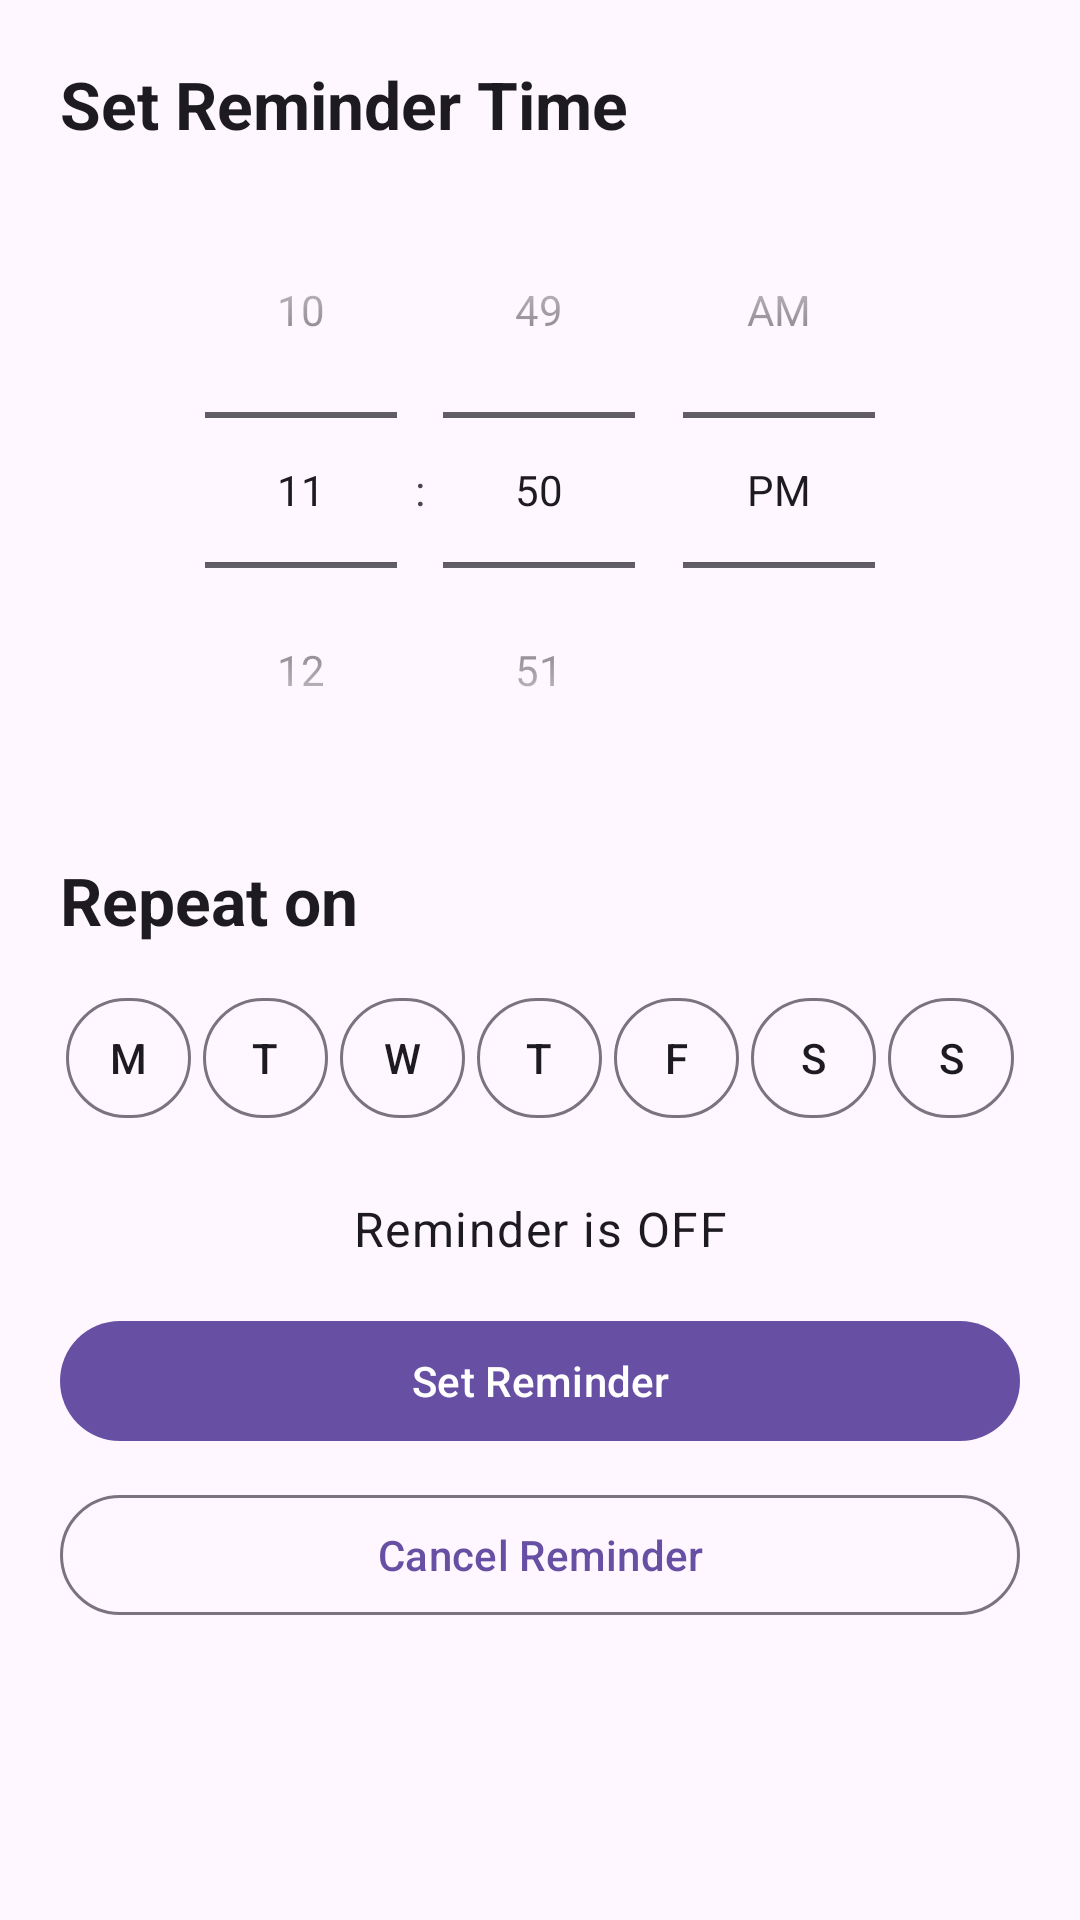

The Android layout XML behind this screen, and the referenced resources:
<!-- AndroidManifest.xml: application theme Theme.FinalProjectGroup15 -->
<!-- res/layout/activity_reminder.xml -->
<?xml version="1.0" encoding="utf-8"?>
<ScrollView xmlns:android="http://schemas.android.com/apk/res/android"
    android:layout_width="match_parent"
    android:layout_height="match_parent">

    <LinearLayout
        android:layout_width="match_parent"
        android:layout_height="wrap_content"
        android:orientation="vertical"
        android:padding="20dp">

        <TextView
            android:layout_width="match_parent"
            android:layout_height="wrap_content"
            android:text="@string/set_reminder_time"
            android:textAppearance="?attr/textAppearanceTitleLarge"
            android:textStyle="bold"
            android:layout_marginBottom="8dp"/>

        <TimePicker
            android:id="@+id/timePicker"
            android:layout_width="match_parent"
            android:layout_height="wrap_content"
            android:timePickerMode="spinner" />

        <TextView
            android:layout_width="match_parent"
            android:layout_height="wrap_content"
            android:text="@string/repeat_on"
            android:textAppearance="?attr/textAppearanceTitleLarge"
            android:textStyle="bold"
            android:layout_marginTop="16dp"
            android:layout_marginBottom="12dp"/>

        <LinearLayout
            android:layout_width="match_parent"
            android:layout_height="wrap_content"
            android:orientation="horizontal"
            android:gravity="center">

            <com.google.android.material.button.MaterialButton
                android:id="@+id/toggleMon"
                style="?attr/materialButtonOutlinedStyle"
                android:layout_width="0dp"
                android:layout_height="48dp"
                android:layout_weight="1"
                android:layout_margin="2dp"
                android:text="@string/monday"
                android:checkable="true"
                android:padding="0dp"/>

            <com.google.android.material.button.MaterialButton
                android:id="@+id/toggleTue"
                style="?attr/materialButtonOutlinedStyle"
                android:layout_width="0dp"
                android:layout_height="48dp"
                android:layout_weight="1"
                android:layout_margin="2dp"
                android:text="@string/tuesday"
                android:checkable="true"
                android:padding="0dp"/>

            <com.google.android.material.button.MaterialButton
                android:id="@+id/toggleWed"
                style="?attr/materialButtonOutlinedStyle"
                android:layout_width="0dp"
                android:layout_height="48dp"
                android:layout_weight="1"
                android:layout_margin="2dp"
                android:text="@string/wednesday"
                android:checkable="true"
                android:padding="0dp"/>

            <com.google.android.material.button.MaterialButton
                android:id="@+id/toggleThu"
                style="?attr/materialButtonOutlinedStyle"
                android:layout_width="0dp"
                android:layout_height="48dp"
                android:layout_weight="1"
                android:layout_margin="2dp"
                android:text="@string/thursday"
                android:checkable="true"
                android:padding="0dp"/>

            <com.google.android.material.button.MaterialButton
                android:id="@+id/toggleFri"
                style="?attr/materialButtonOutlinedStyle"
                android:layout_width="0dp"
                android:layout_height="48dp"
                android:layout_weight="1"
                android:layout_margin="2dp"
                android:text="@string/friday"
                android:checkable="true"
                android:padding="0dp"/>

            <com.google.android.material.button.MaterialButton
                android:id="@+id/toggleSat"
                style="?attr/materialButtonOutlinedStyle"
                android:layout_width="0dp"
                android:layout_height="48dp"
                android:layout_weight="1"
                android:layout_margin="2dp"
                android:text="@string/saturday"
                android:checkable="true"
                android:padding="0dp"/>

            <com.google.android.material.button.MaterialButton
                android:id="@+id/toggleSun"
                style="?attr/materialButtonOutlinedStyle"
                android:layout_width="0dp"
                android:layout_height="48dp"
                android:layout_weight="1"
                android:layout_margin="2dp"
                android:text="@string/sunday"
                android:checkable="true"
                android:padding="0dp"/>

        </LinearLayout>

        <TextView
            android:id="@+id/reminderStatusText"
            android:layout_width="match_parent"
            android:layout_height="wrap_content"
            android:layout_marginTop="20dp"
            android:text="@string/reminder_status"
            android:textAppearance="?attr/textAppearanceBodyLarge"
            android:gravity="center"/>

        <com.google.android.material.button.MaterialButton
            android:id="@+id/setReminderButton"
            android:layout_width="match_parent"
            android:layout_height="wrap_content"
            android:layout_marginTop="16dp"
            android:text="@string/set_reminder" />

        <com.google.android.material.button.MaterialButton
            android:id="@+id/cancelReminderButton"
            style="?attr/materialButtonOutlinedStyle"
            android:layout_width="match_parent"
            android:layout_height="wrap_content"
            android:layout_marginTop="10dp"
            android:text="@string/cancel_reminder" />

    </LinearLayout>
</ScrollView>
<!-- resources referenced by this layout -->
<resources>
  <string name="cancel_reminder">Cancel Reminder</string>
  <string name="friday">F</string>
  <string name="monday">M</string>
  <string name="reminder_status">Reminder is OFF</string>
  <string name="repeat_on">Repeat on</string>
  <string name="saturday">S</string>
  <string name="set_reminder">Set Reminder</string>
  <string name="set_reminder_time">Set Reminder Time</string>
  <string name="sunday">S</string>
  <string name="thursday">T</string>
  <string name="tuesday">T</string>
  <string name="wednesday">W</string>
  <style name="Theme.FinalProjectGroup15" parent="Base.Theme.FinalProjectGroup15" />
  <style name="Base.Theme.FinalProjectGroup15" parent="Theme.Material3.DayNight">
          
          
      </style>
</resources>
